Run: headless pygame with SDL's dummy video driver; simulated clock (each Clock.tick advances the game by its frame time, no real sleeping); random seed 0; keys injected as events and as key.get_pressed() state; no mouse input; restart key R tapped at the start of phases 3 and 4.
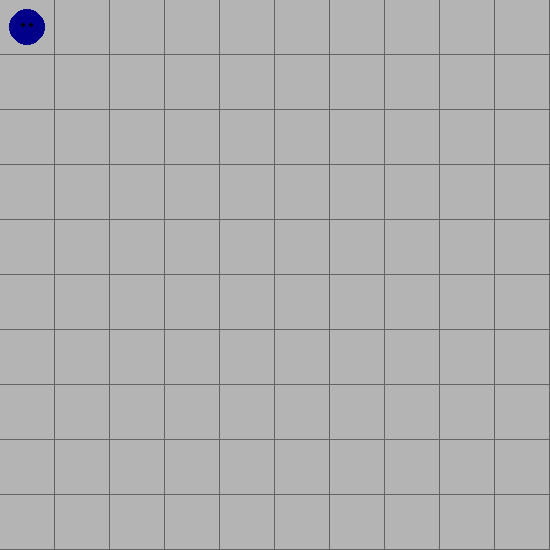
Frame 1 of 4 · flips 1–60 · no input
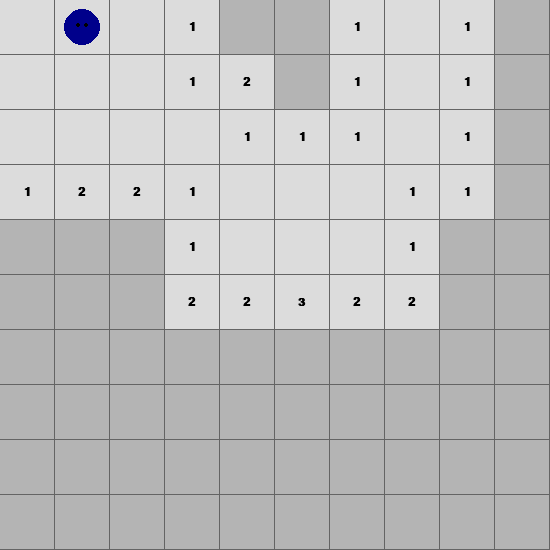
Frame 2 of 4 · flips 61–180 · tapped SPACE, RETURN · held RIGHT (→), D
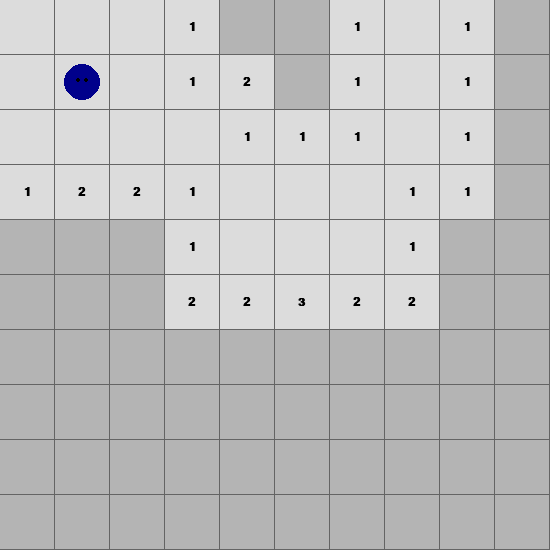
Frame 3 of 4 · flips 181–300 · tapped R · held DOWN (↓), S
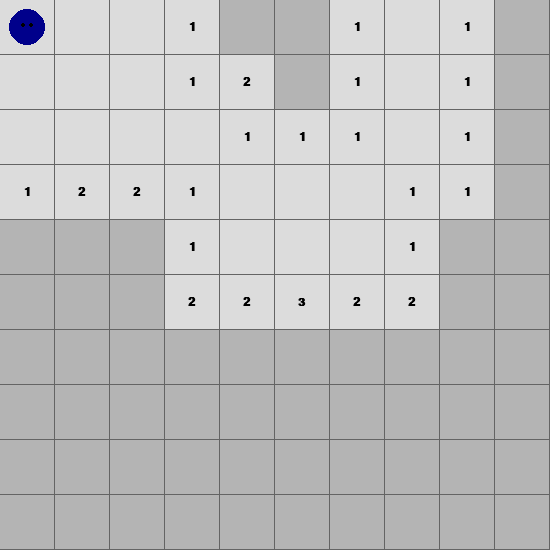
Frame 4 of 4 · flips 301–420 · tapped R · held LEFT (←), A, UP (↑), W

The pygame program that drew these frames:

import pygame
import random
import sys

# Configurações do Jogo
LARGURA_TELA = 550
ALTURA_TELA = 550
LINHAS = 10
COLUNAS = 10
TAMANHO_CELULA = LARGURA_TELA // COLUNAS
TOTAL_BOMBAS = 15

# Cores
COR_OCULTA = (180, 180, 180)
COR_REVELADA = (220, 220, 220)
COR_LINHA = (100, 100, 100)
COR_BOMBA = (255, 50, 50)
COR_TEXTO = (0, 0, 0)
COR_BANDEIRA = (50, 50, 255)
COR_JOGADOR = (0, 0, 139) # Corpo branco do Bomberman
COR_EXPLOSAO = (255, 150, 0)   # Cor laranja para o efeito de explosão

class CampoMinadoExplosao:
    def __init__(self):
        pygame.init()
        self.tela = pygame.display.set_mode((LARGURA_TELA, ALTURA_TELA))
        pygame.display.set_caption("Vale Minado")
        self.fonte = pygame.font.SysFont("Arial", 18, bold=True)
        self.clock = pygame.time.Clock()
        self.resetar_jogo()

    def resetar_jogo(self):
        self.tabuleiro = [[0 for _ in range(COLUNAS)] for _ in range(LINHAS)]
        self.revelado = [[False for _ in range(COLUNAS)] for _ in range(LINHAS)]
        self.bandeiras = [[False for _ in range(COLUNAS)] for _ in range(LINHAS)]
        self.primeiro_clique = True
        self.game_over = False
        self.vitoria = False
        
        # Posição do jogador
        self.player_r = 0
        self.player_c = 0

        # Sistema de Voo / Explosão
        self.voando = False
        self.modo_explosao = False
        self.voo_x = 0.0
        self.voo_y = 0.0
        self.voo_tamanho = float(TAMANHO_CELULA // 3)
        self.voo_vel_y = -8.0  # Velocidade inicial para cima (mais rápida na explosão)
        self.voo_vel_x = 0.0   # Começa reto e desvia depois

    def plantar_bombas(self, primeiro_r, primeiro_c):
        bombas_plantadas = 0
        while bombas_plantadas < TOTAL_BOMBAS:
            r = random.randint(0, LINHAS - 1)
            c = random.randint(0, COLUNAS - 1)
            if self.tabuleiro[r][c] != -1 and (r != primeiro_r or c != primeiro_c):
                self.tabuleiro[r][c] = -1
                bombas_plantadas += 1

        for r in range(LINHAS):
            for c in range(COLUNAS):
                if self.tabuleiro[r][c] == -1:
                    continue
                self.tabuleiro[r][c] = self.contar_bombas_vizinhas(r, c)

    def contar_bombas_vizinhas(self, r, c):
        contagem = 0
        for i in range(max(0, r - 1), min(LINHAS, r + 2)):
            for j in range(max(0, c - 1), min(COLUNAS, c + 2)):
                if self.tabuleiro[i][j] == -1:
                    contagem += 1
        return contagem

    def revelar_celula(self, r, c):
        if self.revelado[r][c] or self.bandeiras[r][c] or self.voando:
            return

        self.revelado[r][c] = True

        # PISOU NA BOMBA!
        if self.tabuleiro[r][c] == -1:
            self.game_over = True
            self.ativar_voo(por_explosao=True) # Ativa o voo agressivo de explosão
            return

        if self.tabuleiro[r][c] == 0:
            for i in range(max(0, r - 1), min(LINHAS, r + 2)):
                for j in range(max(0, c - 1), min(COLUNAS, c + 2)):
                    self.revelar_celula(i, j)
        
        self.verificar_vitoria()

    def verificar_vitoria(self):
        for r in range(LINHAS):
            for c in range(COLUNAS):
                if self.tabuleiro[r][c] != -1 and not self.revelado[r][c]:
                    return
        self.vitoria = True
        self.ativar_voo(por_explosao=False) # Voa suave comemorando a vitória

    def mover_jogador(self, dr, dc):
        if self.game_over or self.vitoria or self.voando:
            return
        novo_r = self.player_r + dr
        novo_c = self.player_c + dc
        if 0 <= novo_r < LINHAS and 0 <= novo_c < COLUNAS:
            self.player_r = novo_r
            self.player_c = novo_c

    def ativar_voo(self, por_explosao=False):
        if not self.voando:
            self.voando = True
            self.modo_explosao = por_explosao
            # Pega o centro exato da célula onde o jogador explodiu
            self.voo_x = float(self.player_c * TAMANHO_CELULA + TAMANHO_CELULA // 2)
            self.voo_y = float(self.player_r * TAMANHO_CELULA + TAMANHO_CELULA // 2)
            
            if por_explosao:
                self.voo_vel_y = -12.0  # Força de arremesso muito maior
                self.voo_vel_x = random.choice([-3.0, 3.0]) # Arremessa levemente para os lados aleatoriamente

    def atualizar_voo(self):
        if self.voando:
            # Aplica movimento baseado nas velocidades
            self.voo_y += self.voo_vel_y
            self.voo_x += self.voo_vel_x
            
            if self.modo_explosao:
                # Efeito de aproximação ultra rápido devido ao impacto da bomba
                self.voo_tamanho += 2.0 
                # Efeito de gravidade: diminui a subida aos poucos fazendo ele cair depois se quisesse, 
                # mas como ele cresce rápido ele some da tela antes por passar dos limites.
                self.voo_vel_y += 0.2 
            else:
                # Voo normal de vitória (mais suave)
                self.voo_tamanho += 0.6
                self.voo_vel_y = -4.0

    def desenhar(self):
        self.tela.fill(COR_LINHA)
        
        # 1. Desenha o Tabuleiro por baixo
        for r in range(LINHAS):
            for c in range(COLUNAS):
                x = c * TAMANHO_CELULA
                y = r * TAMANHO_CELULA
                rect = pygame.Rect(x, y, TAMANHO_CELULA - 1, TAMANHO_CELULA - 1)

                if self.revelado[r][c]:
                    pygame.draw.rect(self.tela, COR_REVELADA, rect)
                    if self.tabuleiro[r][c] == -1:
                        pygame.draw.circle(self.tela, COR_BOMBA, rect.center, TAMANHO_CELULA // 4)
                    elif self.tabuleiro[r][c] > 0:
                        texto = self.fonte.render(str(self.tabuleiro[r][c]), True, COR_TEXTO)
                        self.tela.blit(texto, texto.get_rect(center=rect.center))
                else:
                    pygame.draw.rect(self.tela, COR_OCULTA, rect)
                    if self.bandeiras[r][c]:
                        pygame.draw.polygon(self.tela, COR_BANDEIRA, [
                            (x + 10, y + 10), (x + TAMANHO_CELULA - 10, y + TAMANHO_CELULA // 2), (x + 10, y + TAMANHO_CELULA - 10)
                        ])

        # 2. Desenha o Personagem acima de tudo
        if self.voando:
            raio = int(self.voo_tamanho)
            pos_centro = (int(self.voo_x), int(self.voo_y))
            
            # Se foi por explosão, pinta o boneco de tons de laranja/fogo enquanto voa
            cor_atual = COR_EXPLOSAO if self.modo_explosao else COR_JOGADOR
            
            pygame.draw.circle(self.tela, cor_atual, pos_centro, raio)
            
            # Olhos acompanhando a proporção do tamanho gigante
            raio_olho = max(2, int(raio * 0.1))
            pygame.draw.circle(self.tela, COR_TEXTO, (pos_centro[0] - int(raio * 0.3), pos_centro[1] - int(raio * 0.1)), raio_olho)
            pygame.draw.circle(self.tela, COR_TEXTO, (pos_centro[0] + int(raio * 0.3), pos_centro[1] - int(raio * 0.1)), raio_olho)
        else:
            # Personagem parado na grade jogando normalmente
            x = self.player_c * TAMANHO_CELULA
            y = self.player_r * TAMANHO_CELULA
            rect = pygame.Rect(x, y, TAMANHO_CELULA - 1, TAMANHO_CELULA - 1)
            pygame.draw.circle(self.tela, COR_JOGADOR, rect.center, TAMANHO_CELULA // 3)
            pygame.draw.circle(self.tela, COR_TEXTO, (rect.centerx - 4, rect.centery - 2), 2)
            pygame.draw.circle(self.tela, COR_TEXTO, (rect.centerx + 4, rect.centery - 2), 2)

        pygame.display.flip()

    def rodar(self):
        while True:
            self.clock.tick(60) # Roda fixo a 60 FPS
            self.atualizar_voo()

            for evento in pygame.event.get():
                if evento.type == pygame.QUIT:
                    pygame.quit()
                    sys.exit()

                if evento.type == pygame.KEYDOWN:
                    if evento.key == pygame.K_UP:
                        self.mover_jogador(-1, 0)
                    elif evento.key == pygame.K_DOWN:
                        self.mover_jogador(1, 0)
                    elif evento.key == pygame.K_LEFT:
                        self.mover_jogador(0, -1)
                    elif evento.key == pygame.K_RIGHT:
                        self.mover_jogador(0, 1)
                    elif evento.key == pygame.K_SPACE:
                        if self.primeiro_clique:
                            self.plantar_bombas(self.player_r, self.player_c)
                            self.primeiro_clique = False
                        self.revelar_celula(self.player_r, self.player_c)
                    elif evento.key == pygame.K_f:
                        if not self.voando:
                            if not self.revelado[self.player_r][self.player_c]:
                                self.bandeiras[self.player_r][self.player_c] = not self.bandeiras[self.player_r][self.player_c]
                    
                    # Se o jogo acabou ou o boneco voou para longe, aperte R para reiniciar
                    elif evento.key == pygame.K_r and (self.game_over or self.vitoria or self.voando):
                        self.resetar_jogo()

            self.desenhar()

if __name__ == "__main__":
    CampoMinadoExplosao().rodar()
